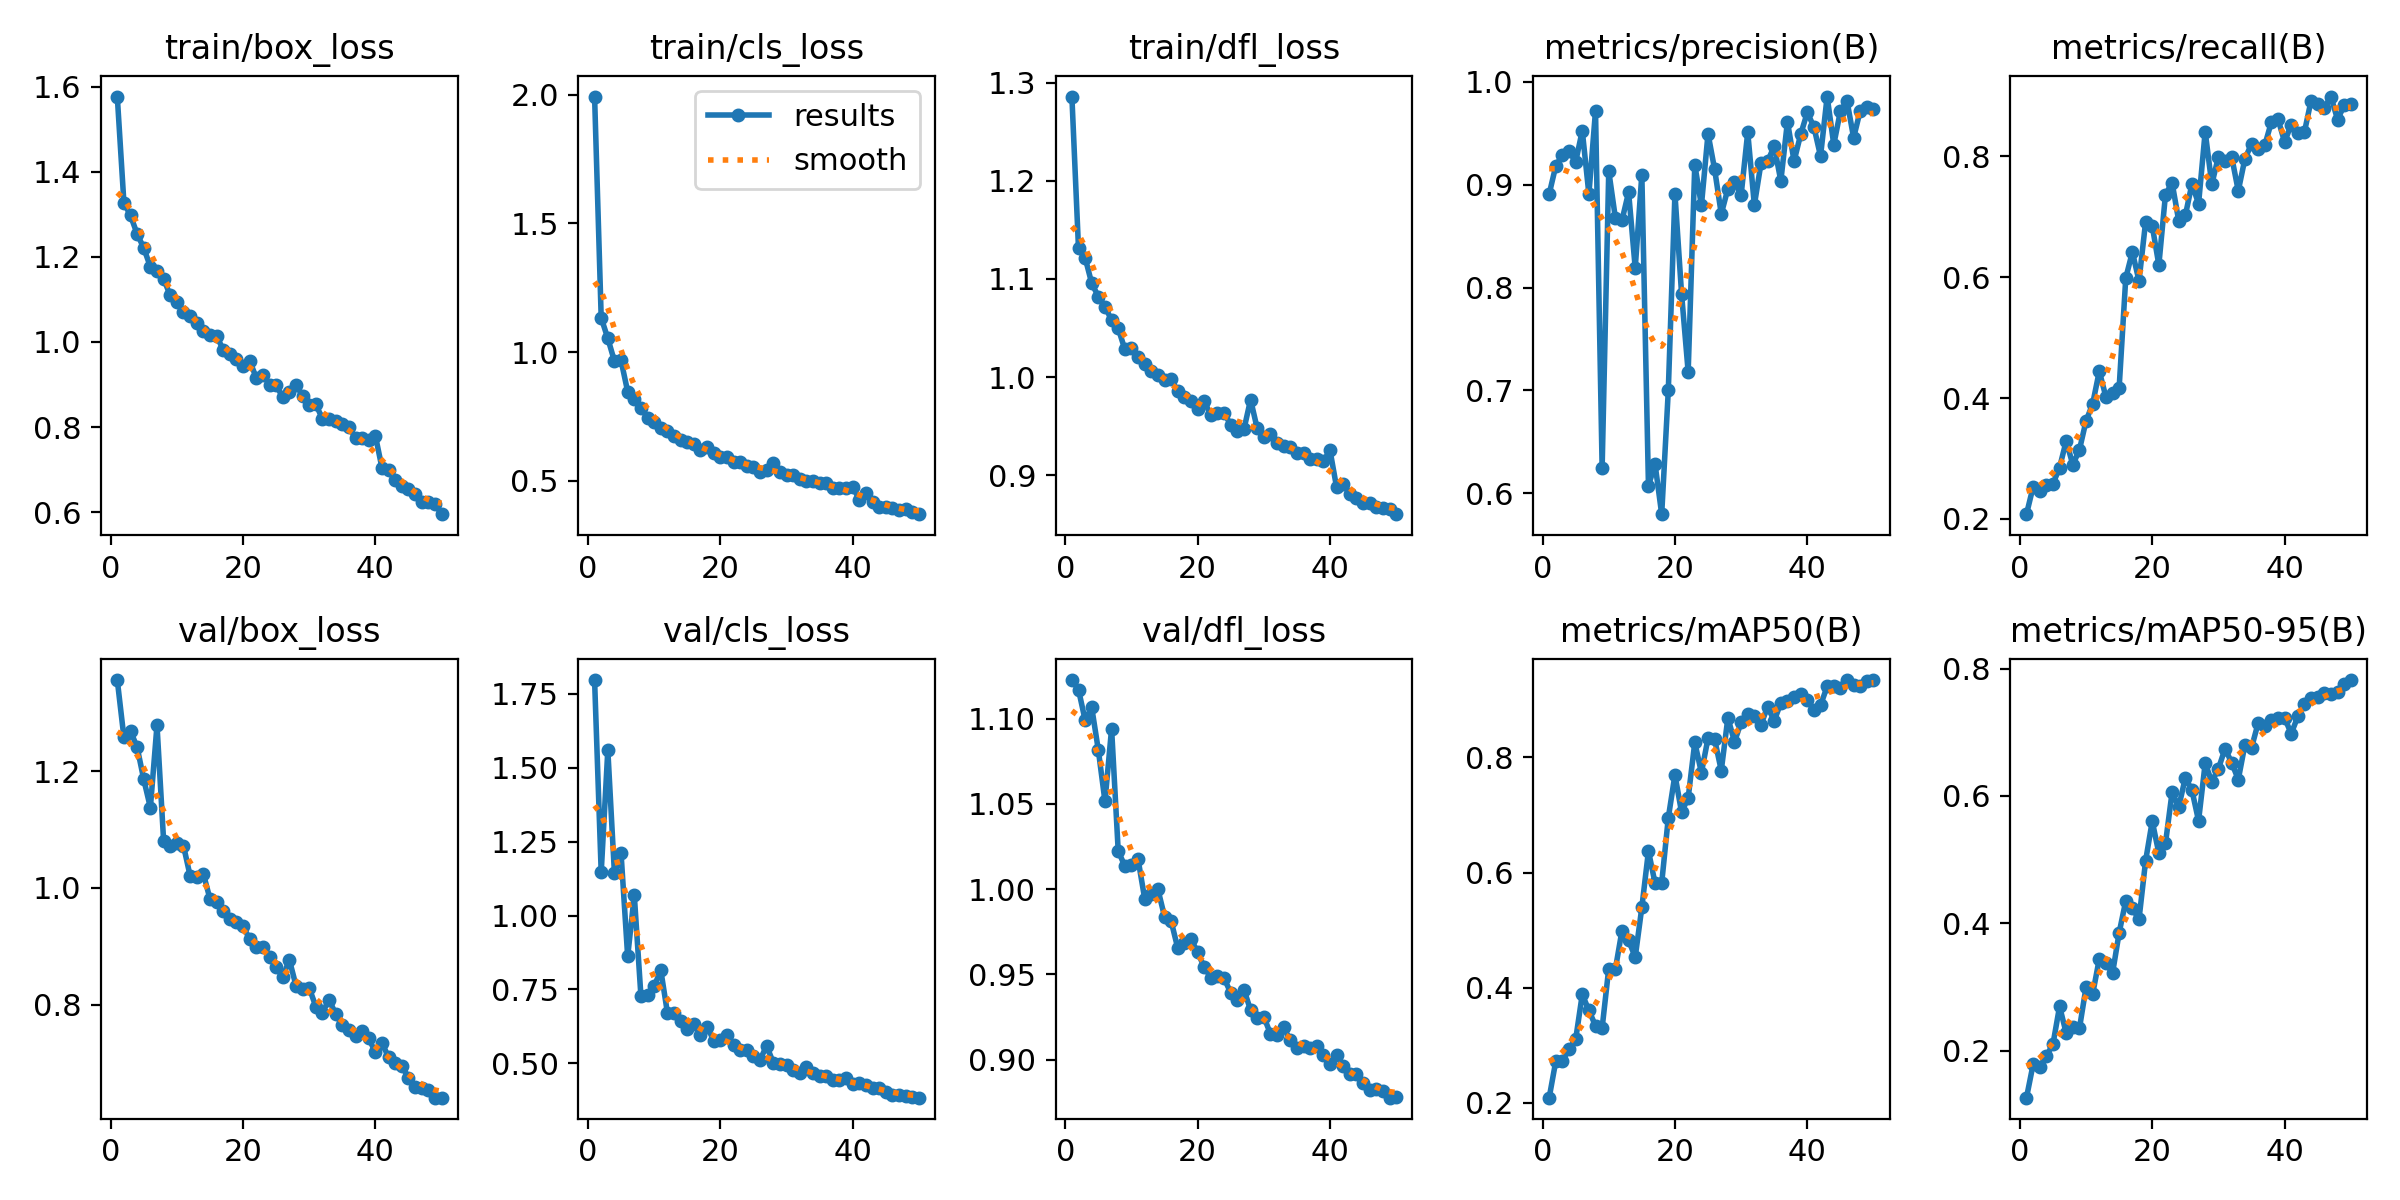

Source data for this figure (header and first rows):
epoch, train/box_loss, train/cls_loss, train/dfl_loss, metrics/precision(B), metrics/recall(B), metrics/mAP50(B), metrics/mAP50-95(B), val/box_loss, val/cls_loss, val/dfl_loss, lr/pg0, lr/pg1, lr/pg2
1, 1.577, 1.993, 1.286, 0.891, 0.2079, 0.2091, 0.126, 1.356, 1.796, 1.123, 0.0004726, 0.0004726, 0.0004726
2, 1.327, 1.133, 1.131, 0.9185, 0.253, 0.2727, 0.1782, 1.258, 1.146, 1.117, 0.0009302, 0.0009302, 0.0009302
3, 1.297, 1.053, 1.122, 0.929, 0.2458, 0.2728, 0.1743, 1.269, 1.56, 1.099, 0.001369, 0.001369, 0.001369
4, 1.254, 0.9651, 1.095, 0.9325, 0.257, 0.2934, 0.1915, 1.241, 1.143, 1.107, 0.001344, 0.001344, 0.001344
5, 1.221, 0.9676, 1.082, 0.9224, 0.2581, 0.3103, 0.2099, 1.186, 1.21, 1.081, 0.001344, 0.001344, 0.001344
6, 1.177, 0.8465, 1.071, 0.9526, 0.285, 0.3885, 0.2694, 1.138, 0.8615, 1.052, 0.001316, 0.001316, 0.001316
7, 1.166, 0.8185, 1.058, 0.8909, 0.3291, 0.3605, 0.2274, 1.279, 1.069, 1.094, 0.001288, 0.001288, 0.001288
8, 1.149, 0.7839, 1.05, 0.9719, 0.2897, 0.334, 0.2364, 1.081, 0.7286, 1.022, 0.001259, 0.001259, 0.001259
9, 1.109, 0.7457, 1.028, 0.6246, 0.3143, 0.3301, 0.2347, 1.072, 0.7316, 1.014, 0.001231, 0.001231, 0.001231
10, 1.093, 0.7297, 1.029, 0.9133, 0.3622, 0.4333, 0.2997, 1.076, 0.7606, 1.014, 0.001203, 0.001203, 0.001203
11, 1.069, 0.7044, 1.021, 0.8679, 0.3903, 0.4322, 0.2888, 1.073, 0.8161, 1.018, 0.001174, 0.001174, 0.001174
12, 1.06, 0.6933, 1.014, 0.8656, 0.4444, 0.4993, 0.344, 1.021, 0.6718, 0.9944, 0.001146, 0.001146, 0.001146
13, 1.044, 0.6739, 1.006, 0.8928, 0.4018, 0.4823, 0.3372, 1.019, 0.672, 0.9973, 0.001118, 0.001118, 0.001118
14, 1.026, 0.6588, 1.002, 0.819, 0.4089, 0.4531, 0.3214, 1.025, 0.6442, 0.9998, 0.001089, 0.001089, 0.001089
15, 1.017, 0.6528, 0.9975, 0.91, 0.417, 0.5395, 0.385, 0.9812, 0.6158, 0.9839, 0.001061, 0.001061, 0.001061
16, 1.014, 0.6425, 0.9976, 0.6075, 0.5984, 0.6372, 0.4351, 0.9756, 0.6339, 0.9812, 0.001033, 0.001033, 0.001033
17, 0.9818, 0.6215, 0.9857, 0.6282, 0.6415, 0.5814, 0.4234, 0.9601, 0.5964, 0.9653, 0.001005, 0.001005, 0.001005
18, 0.9713, 0.6305, 0.9794, 0.5796, 0.5937, 0.5817, 0.4061, 0.9459, 0.6247, 0.9685, 0.0009763, 0.0009763, 0.0009763
19, 0.9589, 0.609, 0.976, 0.7003, 0.6913, 0.6951, 0.4981, 0.9412, 0.5773, 0.9708, 0.000948, 0.000948, 0.000948
20, 0.9432, 0.5936, 0.967, 0.8913, 0.6847, 0.7695, 0.5603, 0.9343, 0.5787, 0.9628, 0.0009197, 0.0009197, 0.0009197
21, 0.9559, 0.5941, 0.9751, 0.7942, 0.62, 0.7048, 0.51, 0.9123, 0.5958, 0.9543, 0.0008914, 0.0008914, 0.0008914
22, 0.9156, 0.5717, 0.9613, 0.718, 0.7363, 0.7295, 0.5255, 0.8988, 0.5608, 0.948, 0.0008631, 0.0008631, 0.0008631
23, 0.9235, 0.5728, 0.9634, 0.9196, 0.7561, 0.8258, 0.6057, 0.8986, 0.5439, 0.9488, 0.0008348, 0.0008348, 0.0008348
24, 0.8998, 0.5596, 0.9635, 0.8799, 0.6932, 0.7734, 0.5824, 0.8808, 0.5445, 0.9476, 0.0008065, 0.0008065, 0.0008065
25, 0.898, 0.5532, 0.9514, 0.9496, 0.7018, 0.8331, 0.6286, 0.8641, 0.5239, 0.9392, 0.0007782, 0.0007782, 0.0007782
26, 0.8706, 0.5338, 0.9449, 0.915, 0.7542, 0.8311, 0.6089, 0.8472, 0.5128, 0.9347, 0.0007499, 0.0007499, 0.0007499
27, 0.8833, 0.5407, 0.9468, 0.8716, 0.7212, 0.7771, 0.5609, 0.8767, 0.5592, 0.9409, 0.0007216, 0.0007216, 0.0007216
28, 0.899, 0.5699, 0.9771, 0.8961, 0.8404, 0.8686, 0.6513, 0.8325, 0.5026, 0.929, 0.0006934, 0.0006934, 0.0006934
29, 0.8741, 0.5326, 0.9477, 0.9025, 0.7535, 0.827, 0.6221, 0.8272, 0.499, 0.9241, 0.0006651, 0.0006651, 0.0006651
30, 0.853, 0.5222, 0.9395, 0.8899, 0.7991, 0.8605, 0.6428, 0.8284, 0.4946, 0.925, 0.0006368, 0.0006368, 0.0006368
31, 0.8536, 0.5242, 0.942, 0.9511, 0.7923, 0.8756, 0.6742, 0.7966, 0.4771, 0.9151, 0.0006085, 0.0006085, 0.0006085
32, 0.8193, 0.5069, 0.9324, 0.8803, 0.799, 0.8719, 0.6523, 0.7859, 0.4673, 0.9146, 0.0005802, 0.0005802, 0.0005802
33, 0.8182, 0.5009, 0.9295, 0.9208, 0.7426, 0.8563, 0.6257, 0.8086, 0.4886, 0.9189, 0.0005519, 0.0005519, 0.0005519
34, 0.8149, 0.5004, 0.9283, 0.9227, 0.7954, 0.8879, 0.6802, 0.7835, 0.4669, 0.9112, 0.0005236, 0.0005236, 0.0005236
35, 0.8066, 0.49, 0.9224, 0.9377, 0.8202, 0.8633, 0.6757, 0.7643, 0.458, 0.9067, 0.0004953, 0.0004953, 0.0004953
36, 0.7999, 0.4915, 0.9231, 0.9037, 0.8114, 0.8945, 0.7143, 0.7557, 0.4568, 0.9079, 0.000467, 0.000467, 0.000467
37, 0.7738, 0.4741, 0.9164, 0.9614, 0.8178, 0.898, 0.7092, 0.7458, 0.4437, 0.9067, 0.0004387, 0.0004387, 0.0004387
38, 0.7749, 0.4726, 0.9163, 0.923, 0.8563, 0.9055, 0.7186, 0.7544, 0.4445, 0.9077, 0.0004104, 0.0004104, 0.0004104
39, 0.7702, 0.4715, 0.9144, 0.9491, 0.8616, 0.9097, 0.7224, 0.742, 0.4516, 0.9025, 0.0003821, 0.0003821, 0.0003821
40, 0.7796, 0.4769, 0.9254, 0.9703, 0.8234, 0.8993, 0.7225, 0.7179, 0.4299, 0.8976, 0.0003538, 0.0003538, 0.0003538
41, 0.7036, 0.4273, 0.8875, 0.9563, 0.8523, 0.8823, 0.698, 0.7339, 0.4352, 0.9028, 0.0003255, 0.0003255, 0.0003255
42, 0.6989, 0.4544, 0.891, 0.9279, 0.8382, 0.8904, 0.7248, 0.7093, 0.4283, 0.8963, 0.0002972, 0.0002972, 0.0002972
43, 0.6748, 0.418, 0.8807, 0.9858, 0.8401, 0.9231, 0.7443, 0.7005, 0.4162, 0.8916, 0.0002689, 0.0002689, 0.0002689
44, 0.6615, 0.4004, 0.8764, 0.939, 0.8918, 0.924, 0.754, 0.6941, 0.4173, 0.8915, 0.0002406, 0.0002406, 0.0002406
45, 0.6551, 0.4, 0.8718, 0.9717, 0.8865, 0.9204, 0.755, 0.6747, 0.4048, 0.886, 0.0002124, 0.0002124, 0.0002124
46, 0.644, 0.393, 0.8714, 0.9816, 0.88, 0.9338, 0.7618, 0.6583, 0.3947, 0.8819, 0.0001841, 0.0001841, 0.0001841
47, 0.6234, 0.3852, 0.8681, 0.9458, 0.8985, 0.9258, 0.7606, 0.6561, 0.3944, 0.8827, 0.0001558, 0.0001558, 0.0001558
48, 0.6243, 0.3889, 0.8662, 0.9722, 0.8606, 0.9245, 0.7625, 0.6542, 0.391, 0.8817, 0.0001275, 0.0001275, 0.0001275
49, 0.6197, 0.3807, 0.8657, 0.9752, 0.8838, 0.9329, 0.7757, 0.6403, 0.3878, 0.8776, 9.9173e-05, 9.9173e-05, 9.9173e-05
50, 0.5955, 0.3707, 0.8604, 0.9738, 0.8854, 0.9341, 0.7821, 0.6405, 0.3843, 0.8778, 7.0878e-05, 7.0878e-05, 7.0878e-05
